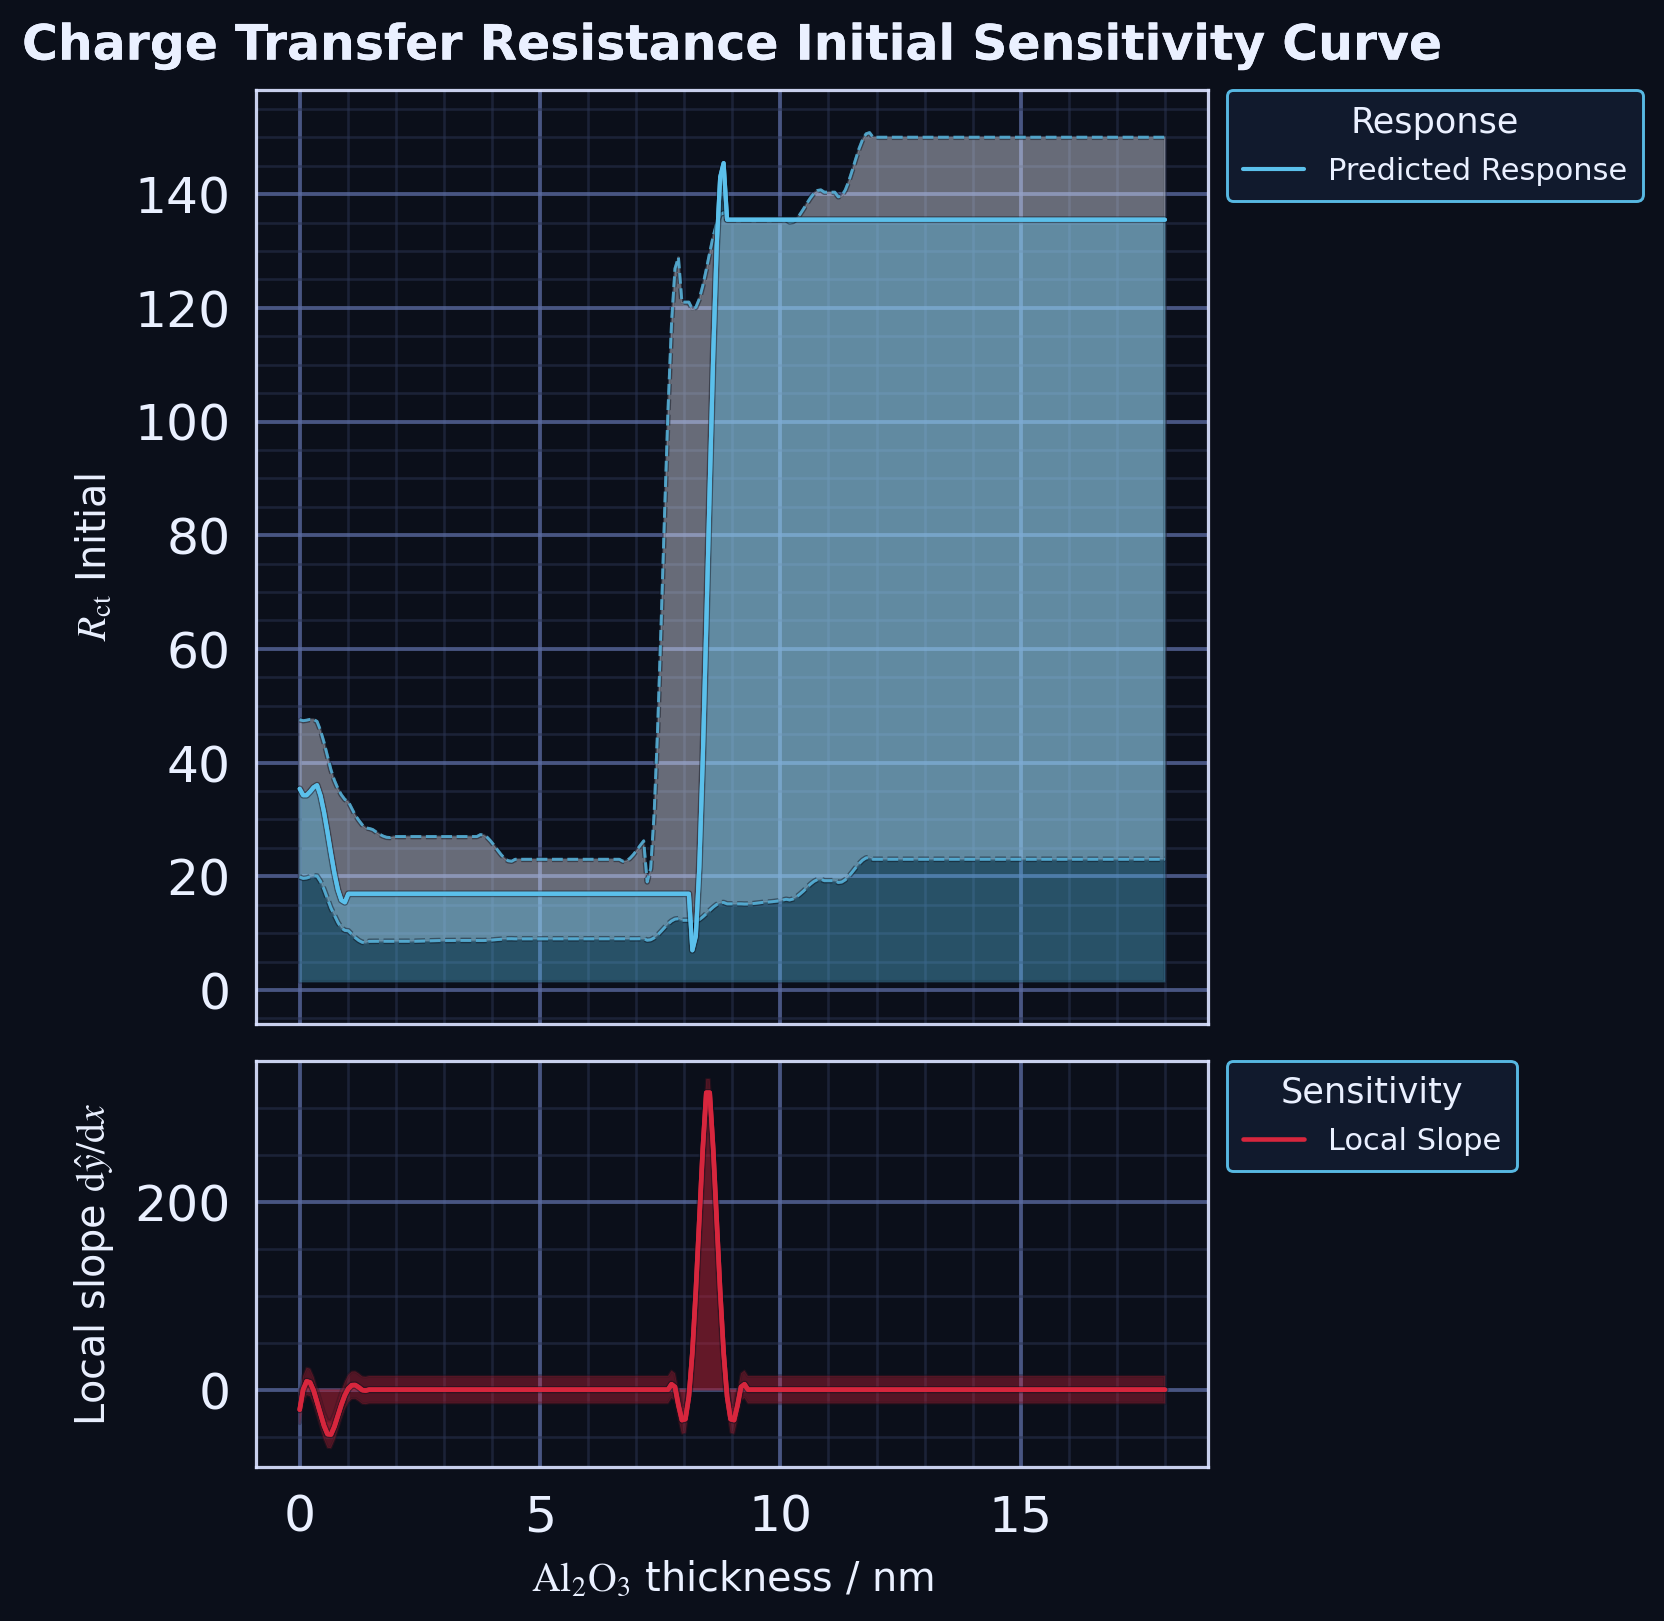

The table this chart was drawn from, first rows:
layer, x, y_lo, y_hi, y
response_band_10_90, 0.0, 19.88, 47.54, 
response_band_10_90, 0.07229, 19.64, 47.38, 
response_band_10_90, 0.1446, 19.71, 47.47, 
response_band_10_90, 0.2169, 19.92, 47.61, 
response_band_10_90, 0.2892, 20.1, 47.6, 
response_band_10_90, 0.3614, 20.06, 47.25, 
response_band_10_90, 0.4337, 19.1, 45.69, 
response_band_10_90, 0.506, 17.71, 43.59, 
response_band_10_90, 0.5783, 16.09, 41.17, 
response_band_10_90, 0.6506, 14.42, 38.75, 
response_band_10_90, 0.7229, 13.13, 36.89, 
response_band_10_90, 0.7952, 11.89, 35.47, 
response_band_10_90, 0.8675, 10.92, 34.35, 
response_band_10_90, 0.9398, 10.49, 33.53, 
response_band_10_90, 1.012, 10.42, 33.15, 
response_band_10_90, 1.084, 9.796, 31.95, 
response_band_10_90, 1.157, 9.205, 30.76, 
response_band_10_90, 1.229, 8.716, 29.88, 
response_band_10_90, 1.301, 8.399, 29.08, 
response_band_10_90, 1.373, 8.325, 28.53, 
response_band_10_90, 1.446, 8.564, 28.43, 
response_band_10_90, 1.518, 8.575, 28.24, 
response_band_10_90, 1.59, 8.575, 27.82, 
response_band_10_90, 1.663, 8.575, 27.42, 
response_band_10_90, 1.735, 8.575, 27.09, 
response_band_10_90, 1.807, 8.575, 26.88, 
response_band_10_90, 1.88, 8.575, 26.83, 
response_band_10_90, 1.952, 8.575, 27, 
response_band_10_90, 2.024, 8.575, 27, 
response_band_10_90, 2.096, 8.575, 27, 
response_band_10_90, 2.169, 8.575, 27, 
response_band_10_90, 2.241, 8.566, 27, 
response_band_10_90, 2.313, 8.568, 27, 
response_band_10_90, 2.386, 8.579, 27, 
response_band_10_90, 2.458, 8.598, 27, 
response_band_10_90, 2.53, 8.62, 27, 
response_band_10_90, 2.602, 8.643, 27, 
response_band_10_90, 2.675, 8.665, 27, 
response_band_10_90, 2.747, 8.68, 27, 
response_band_10_90, 2.819, 8.692, 27, 
response_band_10_90, 2.892, 8.698, 27, 
response_band_10_90, 2.964, 8.695, 27, 
response_band_10_90, 3.036, 8.701, 27, 
response_band_10_90, 3.108, 8.709, 27, 
response_band_10_90, 3.181, 8.715, 27, 
response_band_10_90, 3.253, 8.721, 27, 
response_band_10_90, 3.325, 8.725, 27, 
response_band_10_90, 3.398, 8.726, 27, 
response_band_10_90, 3.47, 8.723, 27, 
response_band_10_90, 3.542, 8.723, 27, 
response_band_10_90, 3.614, 8.724, 27, 
response_band_10_90, 3.687, 8.724, 27, 
response_band_10_90, 3.759, 8.702, 27.34, 
response_band_10_90, 3.831, 8.708, 27.26, 
response_band_10_90, 3.904, 8.736, 26.85, 
response_band_10_90, 3.976, 8.78, 26.2, 
response_band_10_90, 4.048, 8.834, 25.42, 
response_band_10_90, 4.12, 8.891, 24.59, 
response_band_10_90, 4.193, 8.945, 23.8, 
response_band_10_90, 4.265, 8.989, 23.16, 
... 690 more rows
